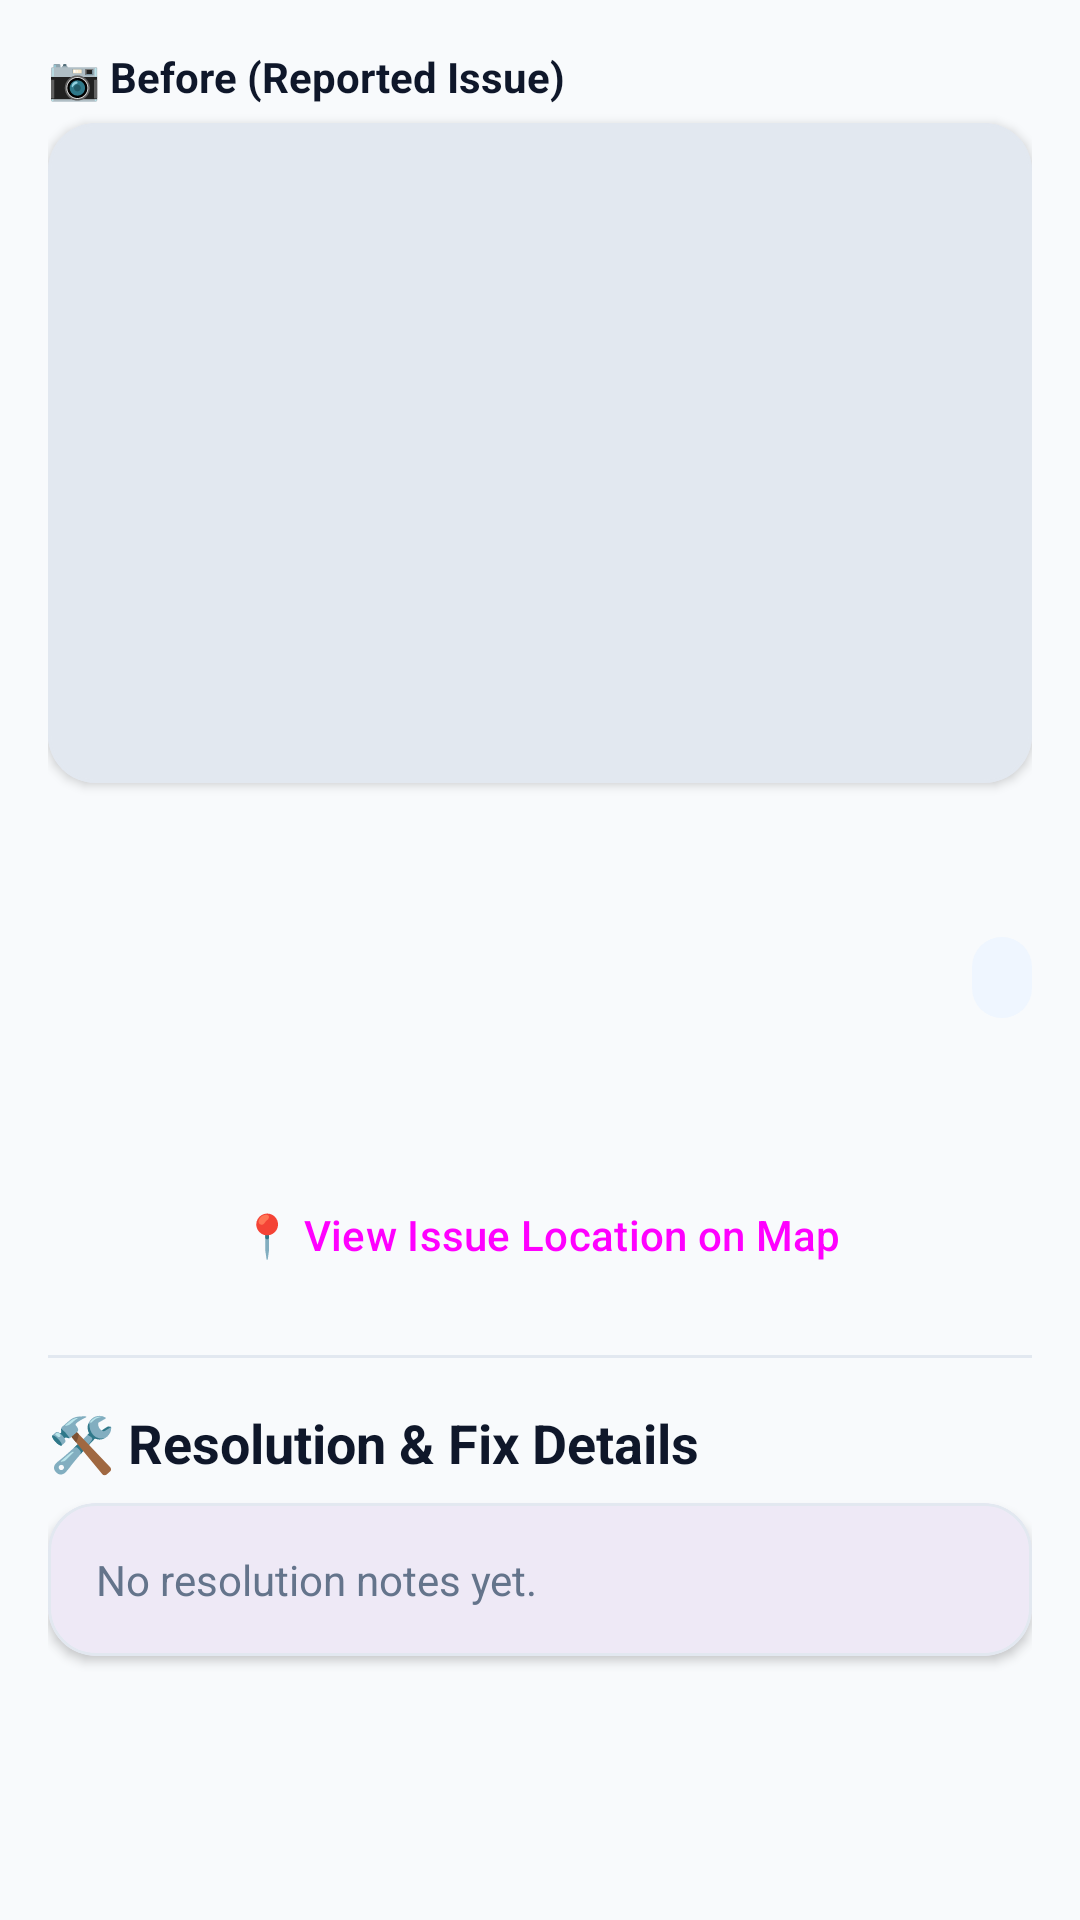

Layout XML and referenced resources for this Android screen:
<!-- AndroidManifest.xml: application theme Theme.MunicipalCitizenApp -->
<!-- res/layout/activity_complaint_details.xml -->
<?xml version="1.0" encoding="utf-8"?>
<ScrollView xmlns:android="http://schemas.android.com/apk/res/android"
    xmlns:app="http://schemas.android.com/apk/res-auto"
    android:layout_width="match_parent"
    android:layout_height="match_parent"
    android:background="@color/bg_light">

    <LinearLayout
        android:layout_width="match_parent"
        android:layout_height="wrap_content"
        android:orientation="vertical"
        android:padding="16dp">

        <TextView
            android:layout_width="wrap_content"
            android:layout_height="wrap_content"
            android:text="📷 Before (Reported Issue)"
            android:textSize="14sp"
            android:textStyle="bold"
            android:textColor="@color/black"
            android:layout_marginBottom="6dp" />

        <com.google.android.material.card.MaterialCardView
            android:layout_width="match_parent"
            android:layout_height="wrap_content"
            app:cardCornerRadius="16dp"
            app:cardElevation="2dp"
            app:strokeWidth="1dp"
            app:strokeColor="@color/card_stroke"
            android:layout_marginBottom="16dp">
            <ImageView
                android:id="@+id/ivCitizenDetailPhoto"
                android:layout_width="match_parent"
                android:layout_height="220dp"
                android:scaleType="centerCrop"
                android:background="#E2E8F0" />
        </com.google.android.material.card.MaterialCardView>

        <TextView
            android:id="@+id/tvCitizenDetailTitle"
            android:layout_width="match_parent"
            android:layout_height="wrap_content"
            android:textSize="22sp"
            android:textStyle="bold"
            android:textColor="@color/black" />

        <LinearLayout
            android:layout_width="match_parent"
            android:layout_height="wrap_content"
            android:orientation="horizontal"
            android:gravity="center_vertical"
            android:layout_marginTop="6dp">
            <TextView
                android:id="@+id/tvCitizenDetailCategory"
                android:layout_width="0dp"
                android:layout_height="wrap_content"
                android:layout_weight="1"
                android:textColor="@color/primary_light"
                android:textStyle="bold" />
            <TextView
                android:id="@+id/tvCitizenDetailStatus"
                android:layout_width="wrap_content"
                android:layout_height="wrap_content"
                android:textStyle="bold"
                android:paddingHorizontal="10dp"
                android:paddingVertical="4dp"
                android:background="@drawable/bg_badge"
                android:textColor="@color/primary_blue" />
        </LinearLayout>

        <TextView
            android:id="@+id/tvCitizenDetailDescription"
            android:layout_width="match_parent"
            android:layout_height="wrap_content"
            android:layout_marginTop="12dp"
            android:textColor="@color/black"
            android:textSize="15sp" />

        <Button
            android:id="@+id/btnViewLocationMap"
            style="@style/Widget.Material3.Button.OutlinedButton"
            android:layout_width="match_parent"
            android:layout_height="wrap_content"
            android:text="📍 View Issue Location on Map"
            android:layout_marginTop="16dp" />

        <View
            android:layout_width="match_parent"
            android:layout_height="1dp"
            android:background="@color/card_stroke"
            android:layout_marginVertical="16dp" />

        <TextView
            android:layout_width="wrap_content"
            android:layout_height="wrap_content"
            android:text="🛠️ Resolution &amp; Fix Details"
            android:textStyle="bold"
            android:textColor="@color/black"
            android:textSize="18sp"
            android:layout_marginBottom="8dp" />

        <com.google.android.material.card.MaterialCardView
            android:layout_width="match_parent"
            android:layout_height="wrap_content"
            app:cardCornerRadius="16dp"
            app:cardElevation="2dp"
            app:strokeWidth="1dp"
            app:strokeColor="@color/card_stroke"
            android:layout_marginBottom="12dp">
            <LinearLayout
                android:layout_width="match_parent"
                android:layout_height="wrap_content"
                android:orientation="vertical"
                android:padding="16dp">
                <TextView
                    android:id="@+id/tvResolutionNotes"
                    android:layout_width="match_parent"
                    android:layout_height="wrap_content"
                    android:text="No resolution notes yet."
                    android:textColor="@color/text_muted" />
            </LinearLayout>
        </com.google.android.material.card.MaterialCardView>

        <TextView
            android:id="@+id/tvAfterLabel"
            android:layout_width="wrap_content"
            android:layout_height="wrap_content"
            android:text="✅ After (Resolution Photo)"
            android:textSize="14sp"
            android:textStyle="bold"
            android:textColor="@color/status_resolved"
            android:layout_marginBottom="6dp"
            android:visibility="gone" />

        <com.google.android.material.card.MaterialCardView
            android:id="@+id/cardAfterPhoto"
            android:layout_width="match_parent"
            android:layout_height="wrap_content"
            app:cardCornerRadius="16dp"
            app:cardElevation="2dp"
            app:strokeWidth="1dp"
            app:strokeColor="@color/card_stroke"
            android:visibility="gone">
            <ImageView
                android:id="@+id/ivResolvedDetailPhoto"
                android:layout_width="match_parent"
                android:layout_height="220dp"
                android:scaleType="centerCrop"
                android:background="#E2E8F0" />
        </com.google.android.material.card.MaterialCardView>

    </LinearLayout>
</ScrollView>
<!-- resources referenced by this layout -->
<resources>
  <color name="bg_light">#F8FAFC</color>
  <color name="black">#0F172A</color>
  <color name="card_stroke">#E2E8F0</color>
  <color name="primary_blue">#1E3A8A</color>
  <color name="primary_light">#3B82F6</color>
  <color name="status_resolved">#16A34A</color>
  <color name="text_muted">#64748B</color>
  <!-- drawable bg_badge (drawable) -->
  <?xml version="1.0" encoding="utf-8"?>
  <shape xmlns:android="http://schemas.android.com/apk/res/android"
      android:shape="rectangle">
      <solid android:color="#EFF6FF" />
      <corners android:radius="16dp" />
      <padding
          android:left="10dp"
          android:top="4dp"
          android:right="10dp"
          android:bottom="4dp" />
  </shape>
  <style name="Theme.MunicipalCitizenApp" parent="Theme.Material3.Light.NoActionBar">
          <item name="colorPrimary">@color/primary_blue</item>
          <item name="colorOnPrimary">@color/white</item>
          <item name="colorPrimaryContainer">@color/purple_200</item>
          <item name="colorSecondary">@color/accent_teal</item>
          <item name="android:windowBackground">@color/bg_light</item>
          <item name="android:forceDarkAllowed" tools:targetApi="q">false</item>
      </style>
  <color name="white">#FFFFFF</color>
  <color name="purple_200">#93C5FD</color>
  <color name="accent_teal">#0D9488</color>
</resources>
